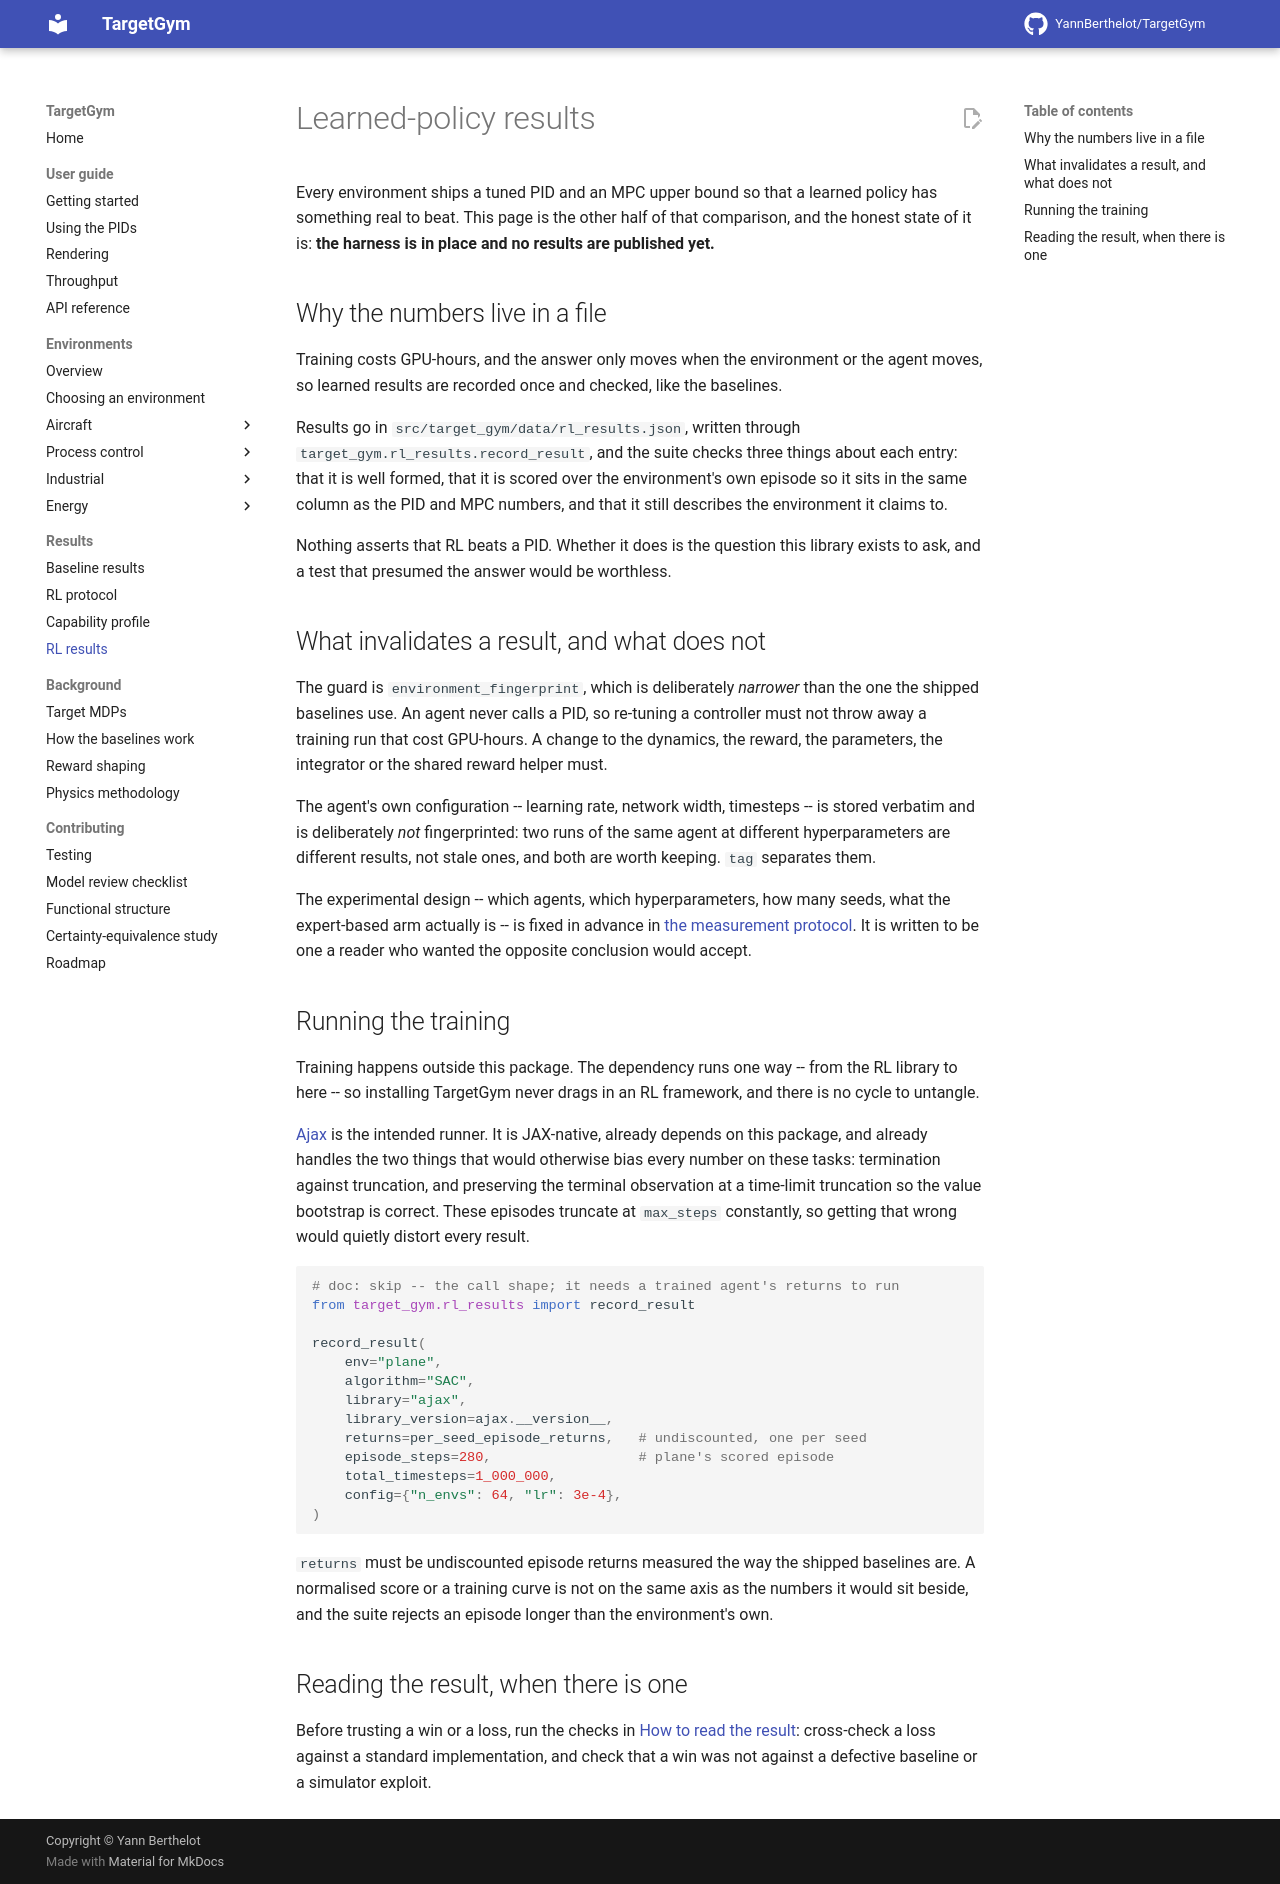

repository: YannBerthelot/TargetGym · page: 0.7/rl-baselines/index.html · generator: mkdocs

# Learned-policy results

Every environment ships a tuned PID and an MPC upper bound so that a learned
policy has something real to beat. This page is the other half of that
comparison, and the honest state of it is: **the harness is in place and no
results are published yet.**

## Why the numbers live in a file

Training costs GPU-hours, and the answer only moves when the environment or the
agent moves, so learned results are recorded once and checked, like the
baselines.

Results go in `src/target_gym/data/rl_results.json`, written through
`target_gym.rl_results.record_result`, and the suite checks three things about
each entry: that it is well formed, that it is scored over the environment's own
episode so it sits in the same column as the PID and MPC numbers, and that it
still describes the environment it claims to.

Nothing asserts that RL beats a PID. Whether it does is the question this library
exists to ask, and a test that presumed the answer would be worthless.

## What invalidates a result, and what does not

The guard is `environment_fingerprint`, which is deliberately *narrower* than the
one the shipped baselines use. An agent never calls a PID, so re-tuning a
controller must not throw away a training run that cost GPU-hours. A change to
the dynamics, the reward, the parameters, the integrator or the shared reward
helper must.

The agent's own configuration -- learning rate, network width, timesteps -- is
stored verbatim and is deliberately *not* fingerprinted: two runs of the same
agent at different hyperparameters are different results, not stale ones, and
both are worth keeping. `tag` separates them.

The experimental design -- which agents, which hyperparameters, how many seeds,
what the expert-based arm actually is -- is fixed in advance in
[the measurement protocol](rl-protocol.md). It is written to be one a reader who
wanted the opposite conclusion would accept.

## Running the training

Training happens outside this package. The dependency runs one way -- from the RL
library to here -- so installing TargetGym never drags in an RL framework, and
there is no cycle to untangle.

[Ajax](https://github.com/YannBerthelot/Ajax) is the intended runner. It is
JAX-native, already depends on this package, and already handles the two things
that would otherwise bias every number on these tasks: termination against
truncation, and preserving the terminal observation at a time-limit truncation
so the value bootstrap is correct. These episodes truncate at `max_steps`
constantly, so getting that wrong would quietly distort every result.

```python
# doc: skip -- the call shape; it needs a trained agent's returns to run
from target_gym.rl_results import record_result

record_result(
    env="plane",
    algorithm="SAC",
    library="ajax",
    library_version=ajax.__version__,
    returns=per_seed_episode_returns,   # undiscounted, one per seed
    episode_steps=280,                  # plane's scored episode
    total_timesteps=1_000_000,
    config={"n_envs": 64, "lr": 3e-4},
)
```

`returns` must be undiscounted episode returns measured the way the shipped
baselines are. A normalised score or a training curve is not on the same axis as
the numbers it would sit beside, and the suite rejects an episode longer than
the environment's own.

## Reading the result, when there is one

Before trusting a win or a loss, run the checks in
[How to read the result](rl-protocol.md#12-how-to-read-the-result): cross-check
a loss against a standard implementation, and check that a win was not against
a defective baseline or a simulator exploit.
